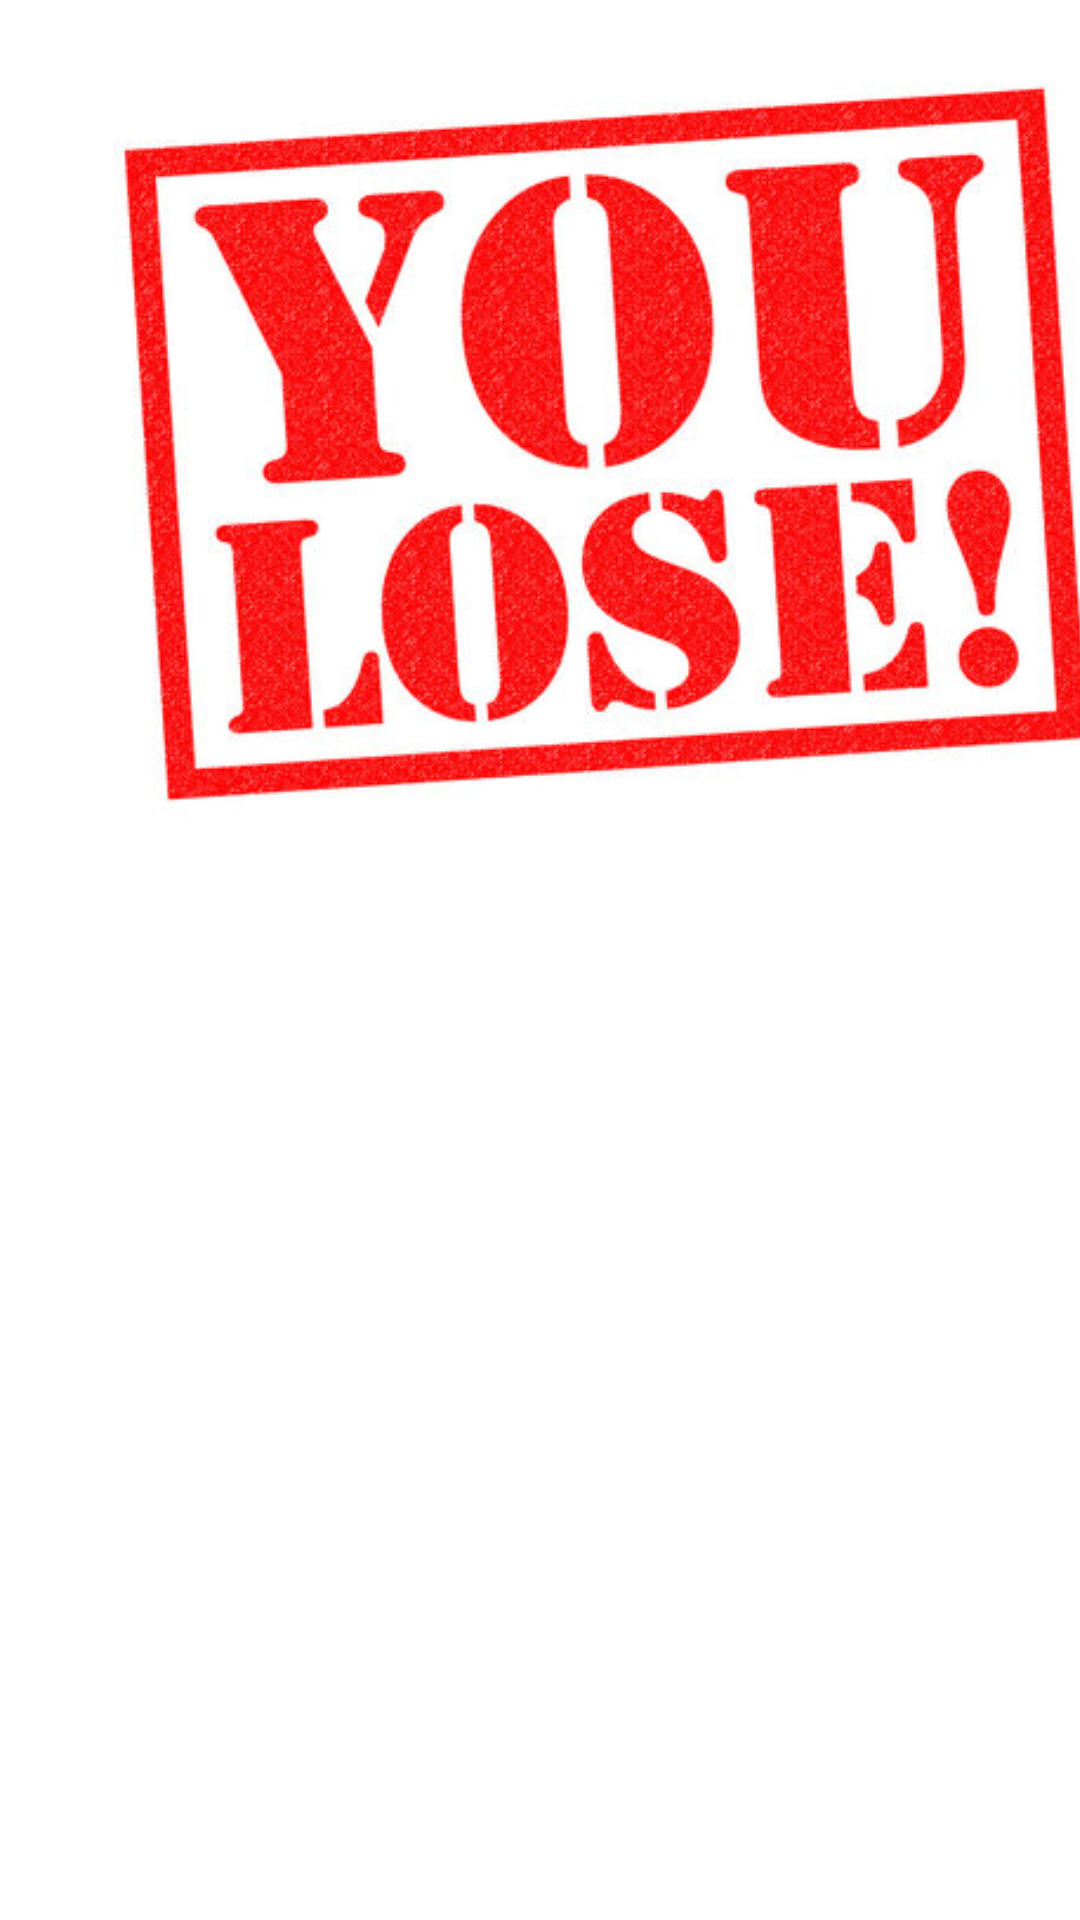

Reconstruct the res/layout file that produces this screen, plus the resources it refers to.
<!-- AndroidManifest.xml: application theme Theme.MasterMind -->
<!-- res/layout/fragment_loss.xml -->
<?xml version="1.0" encoding="utf-8"?>
<FrameLayout xmlns:android="http://schemas.android.com/apk/res/android"
    xmlns:tools="http://schemas.android.com/tools"
    android:layout_width="match_parent"
    android:layout_height="match_parent"
    tools:context=".LossFragment">

    <ImageView
        android:id="@+id/imageView2"
        android:layout_width="400dp"
        android:layout_height="300dp"
        android:src="@drawable/lose" />

</FrameLayout>
<!-- resources referenced by this layout -->
<resources>
  <!-- drawable lose: png bitmap (drawable-v24, 197517 bytes) -->
  <style name="Theme.MasterMind" parent="Theme.MaterialComponents.DayNight.DarkActionBar">
          
          <item name="colorPrimary">@color/firstColor</item>
          <item name="colorPrimaryVariant">@color/teal_700</item>
          <item name="colorOnPrimary">@color/white</item>
          
          <item name="colorSecondary">@color/SecondColor</item>
          <item name="colorSecondaryVariant">@color/teal_700</item>
          <item name="colorOnSecondary">@color/black</item>
          
          <item name="android:statusBarColor">?attr/colorPrimaryVariant</item>
          
      </style>
  <color name="firstColor">#FFF002</color>
  <color name="teal_700">#FF018786</color>
  <color name="white">#FFFFFFFF</color>
  <color name="SecondColor">#7C4817</color>
  <color name="black">#FF000000</color>
</resources>
